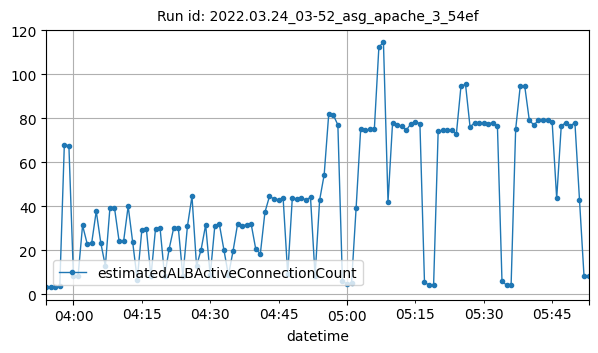

Values plotted in this chart, from the file beside it:
datetime, estimatedALBActiveConnectionCount
2022-03-24T03:54:00Z, 3
2022-03-24T03:55:00Z, 3
2022-03-24T03:56:00Z, 3
2022-03-24T03:57:00Z, 3.5
2022-03-24T03:58:00Z, 68
2022-03-24T03:59:00Z, 67.5
2022-03-24T04:00:00Z, 8
2022-03-24T04:01:00Z, 8
2022-03-24T04:02:00Z, 31.25
2022-03-24T04:03:00Z, 23
2022-03-24T04:04:00Z, 23.25
2022-03-24T04:05:00Z, 37.75
2022-03-24T04:06:00Z, 23.25
2022-03-24T04:07:00Z, 12.75
2022-03-24T04:08:00Z, 39.25
2022-03-24T04:09:00Z, 39.25
2022-03-24T04:10:00Z, 24.25
2022-03-24T04:11:00Z, 24
2022-03-24T04:12:00Z, 40
2022-03-24T04:13:00Z, 23.5
2022-03-24T04:14:00Z, 6.5
2022-03-24T04:15:00Z, 29.17
2022-03-24T04:16:00Z, 29.5
2022-03-24T04:17:00Z, 8
2022-03-24T04:18:00Z, 29.67
2022-03-24T04:19:00Z, 30
2022-03-24T04:20:00Z, 8
2022-03-24T04:21:00Z, 20.67
2022-03-24T04:22:00Z, 30.17
2022-03-24T04:23:00Z, 30.17
2022-03-24T04:24:00Z, 8
2022-03-24T04:25:00Z, 30.83
2022-03-24T04:26:00Z, 44.5
2022-03-24T04:27:00Z, 12.75
2022-03-24T04:28:00Z, 20.2
2022-03-24T04:29:00Z, 31.5
2022-03-24T04:30:00Z, 8.5
2022-03-24T04:31:00Z, 30.83
2022-03-24T04:32:00Z, 31.83
2022-03-24T04:33:00Z, 20.17
2022-03-24T04:34:00Z, 8.5
2022-03-24T04:35:00Z, 19.5
2022-03-24T04:36:00Z, 31.83
2022-03-24T04:37:00Z, 31.17
2022-03-24T04:38:00Z, 31.5
2022-03-24T04:39:00Z, 31.67
2022-03-24T04:40:00Z, 20.33
2022-03-24T04:41:00Z, 18.4
2022-03-24T04:42:00Z, 37.2
2022-03-24T04:43:00Z, 44.5
2022-03-24T04:44:00Z, 43.25
2022-03-24T04:45:00Z, 43
2022-03-24T04:46:00Z, 43.5
2022-03-24T04:47:00Z, 9
2022-03-24T04:48:00Z, 43.5
2022-03-24T04:49:00Z, 43.25
2022-03-24T04:50:00Z, 43.5
2022-03-24T04:51:00Z, 43
2022-03-24T04:52:00Z, 44
2022-03-24T04:53:00Z, 8.25
... 60 more rows
